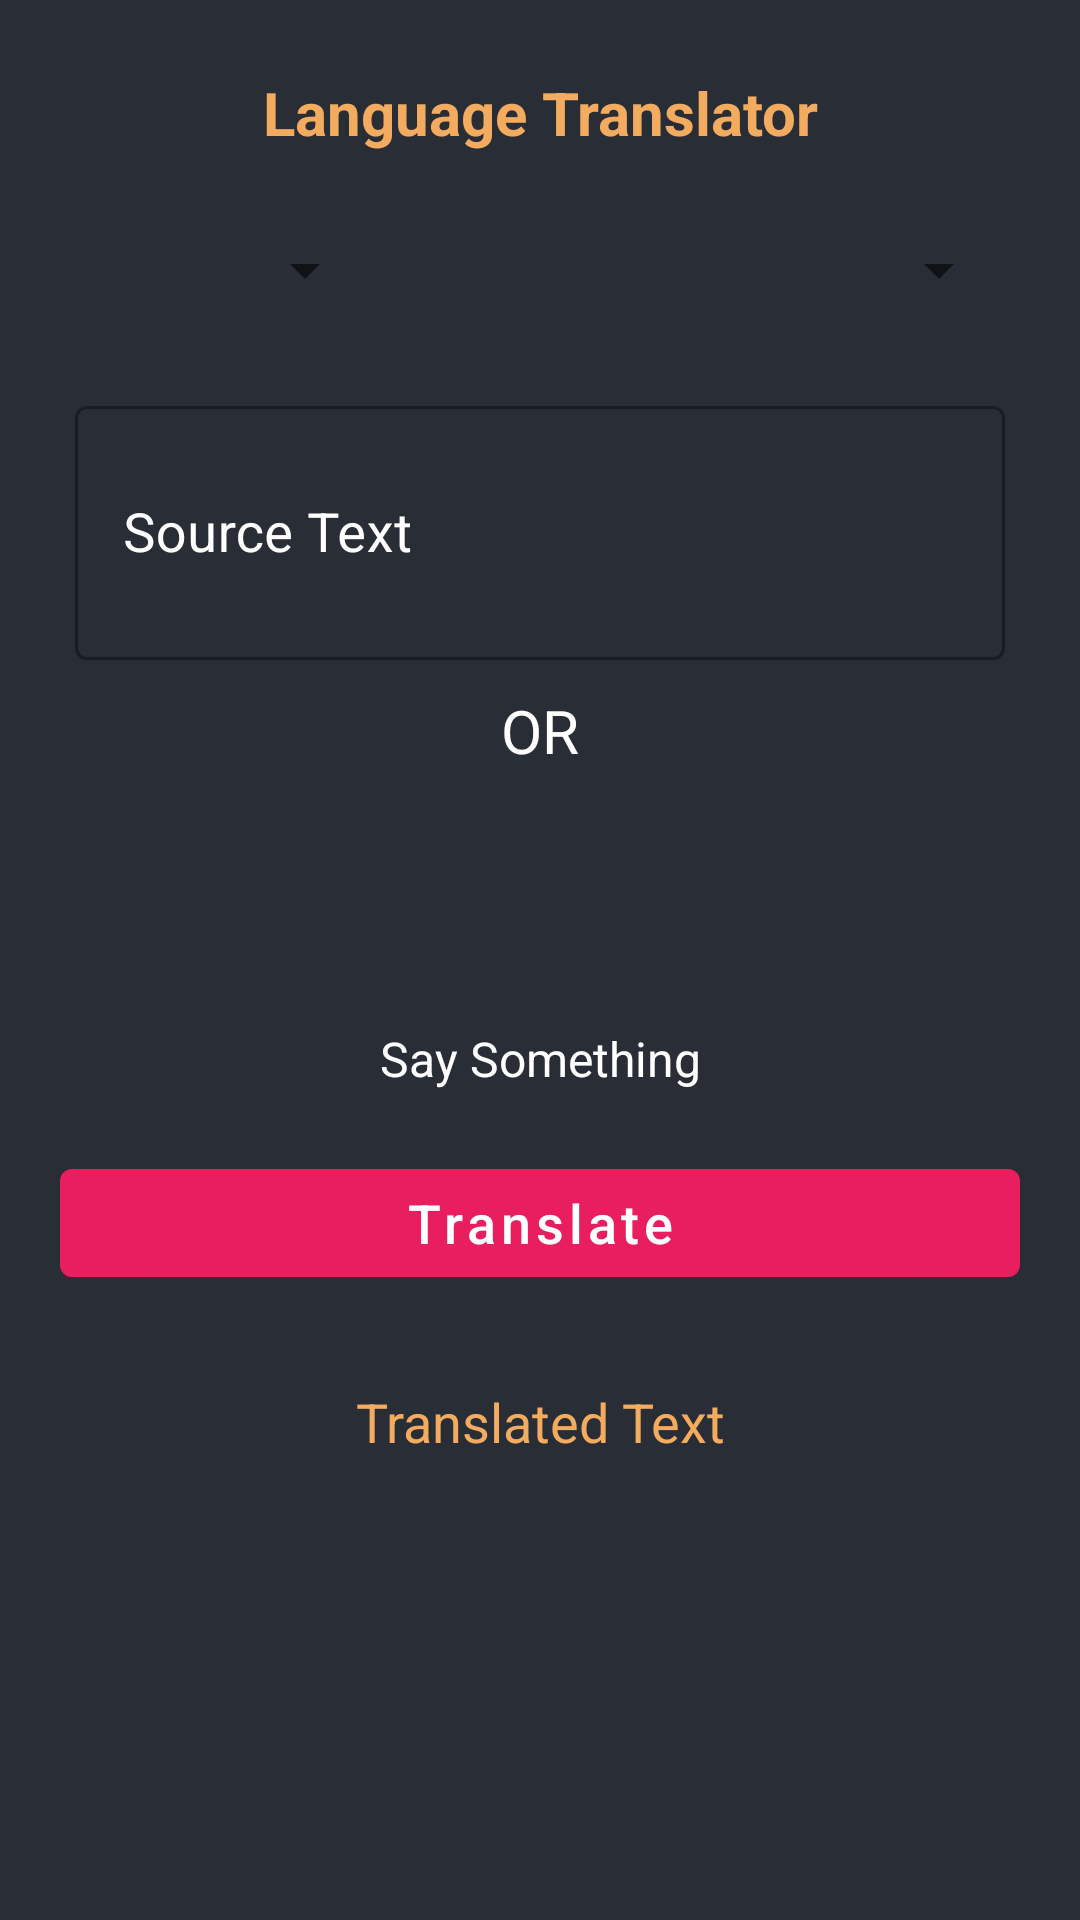

This screen was rendered from an Android layout file. Write that file and the resources it references.
<!-- AndroidManifest.xml: application theme Theme.Languagetranslator -->
<!-- res/layout/activity_language_translator.xml -->
<?xml version="1.0" encoding="utf-8"?>
<LinearLayout xmlns:android="http://schemas.android.com/apk/res/android"
    xmlns:app="http://schemas.android.com/apk/res-auto"
    xmlns:tools="http://schemas.android.com/tools"
    android:layout_width="match_parent"
    android:layout_height="match_parent"
    android:orientation="vertical"
    android:background="@color/black_shade_1"
    style="@style/AppTheme.MaterialTheme"
    tools:context=".LanguageTranslator">

    <TextView
        android:layout_width="match_parent"
        android:layout_height="wrap_content"
        android:text="Language Translator"
        android:layout_marginTop="20dp"
        android:textSize="20sp"
        android:textColor="@color/yellow"
        android:gravity="center"
        android:textStyle="bold"
        android:padding="4dp"
        />

    <LinearLayout
        android:layout_width="match_parent"
        android:layout_height="wrap_content"
        android:orientation="horizontal"
        android:weightSum= "3"
        android:layout_marginStart="20dp"
        android:layout_marginEnd="20dp"
        android:layout_marginTop="20dp">

        <Spinner
            android:layout_width="0dp"
            android:layout_height="wrap_content"
            android:layout_weight="1"
            android:id="@+id/idFromSpinner"
            android:layout_margin="3dp"
            android:padding="3dp"
            android:gravity="center"/>

        <ImageView
            android:layout_width="0dp"
            android:layout_height="wrap_content"
            android:layout_weight="1"
            android:src="@drawable/ic_right_arrow"
            app:tint="@color/white"
            android:layout_gravity="center"/>

        <Spinner
            android:id="@+id/idTopSpinner"
            android:layout_width="0dp"
            android:layout_height="wrap_content"
            android:layout_margin="3dp"
            android:layout_weight="1"
            android:gravity="center"
            android:padding="3dp"/>

    </LinearLayout>

    <com.google.android.material.textfield.TextInputLayout
        android:layout_width="match_parent"
        android:layout_height="100dp"
        android:layout_marginStart="20dp"
        android:layout_marginEnd="20dp"
        android:layout_marginTop="20dp"
        style="@style/Widget.MaterialComponents.TextInputLayout.OutlinedBox"
        android:hint="Source Text"
        android:padding="5dp"
        android:textColorHint="@color/white"
        app:hintTextColor="@color/white"
        >

        <com.google.android.material.textfield.TextInputEditText
            android:layout_width="match_parent"
            android:layout_height="match_parent"
            android:id="@+id/idEdtSource"
            android:ems="10"
            android:importantForAutofill="no"
            android:inputType="textImeMultiLine|textMultiLine"
            android:textColor="@color/white"
            android:textColorHint="@color/white"
            android:textSize="18sp"/>

    </com.google.android.material.textfield.TextInputLayout>

    <TextView
        android:layout_width="match_parent"
        android:layout_height="wrap_content"
        android:text="OR"
        android:textAllCaps="true"
        android:textColor="@color/white"
        android:textSize="20sp"
        android:textAlignment="center"
        android:layout_gravity="center"
        android:layout_margin="5dp"
        />

    <ImageView
        android:layout_width="70dp"
        android:layout_height="70dp"
        android:layout_gravity="center"
        android:layout_marginTop="10dp"
        android:src="@drawable/ic_mic"
        app:tint="@color/yellow"
        android:id="@+id/idIvMic"
        />

    <TextView
        android:layout_width="match_parent"
        android:layout_height="wrap_content"
        android:layout_gravity="center"
        android:text="Say Something"
        android:textAlignment="center"
        android:textColor="@color/white"
        android:textSize="16sp"/>

    <com.google.android.material.button.MaterialButton
        android:id="@+id/idBtnTranslate"
        android:layout_width="match_parent"
        android:layout_height="wrap_content"
        android:layout_marginStart="20dp"
        android:layout_marginTop="20dp"
        android:layout_marginEnd="20dp"
        android:text="Translate"
        android:textAllCaps="false"
        android:textSize="18sp" />

    <TextView
        android:id="@+id/idTVTranslatedTV"
        android:layout_width="match_parent"
        android:layout_height="wrap_content"
        android:layout_gravity="center"
        android:layout_marginTop="30dp"
        android:text="Translated Text"
        android:textAlignment="center"
        android:textAllCaps="false"
        android:textColor="@color/yellow"
        android:textSize="18sp"/>


</LinearLayout>
<!-- resources referenced by this layout -->
<resources>
  <color name="black_shade_1">#292D36</color>
  <color name="white">#FFFFFFFF</color>
  <color name="yellow">#F3AC5F</color>
  <style name="AppTheme.MaterialTheme" parent="Theme.MaterialComponents.Light.DarkActionBar">
          <item name="windowNoTitle">true</item>
          <item name="windowActionBar">false</item>
          <item name="colorPrimary">@color/purple_200</item>
          <item name="colorPrimaryDark">@color/purple_200</item>
          <item name="colorAccent">@color/white</item>
          <item name="android:singleLine">true</item>
      </style>
  <style name="Theme.Languagetranslator" parent="Theme.MaterialComponents.DayNight.DarkActionBar">
          
          <item name="colorPrimary">@color/purple_500</item>
          <item name="colorPrimaryVariant">@color/purple_700</item>
          <item name="colorOnPrimary">@color/white</item>
          
          <item name="colorSecondary">@color/teal_200</item>
          <item name="colorSecondaryVariant">@color/teal_700</item>
          <item name="colorOnSecondary">@color/black</item>
          
          <item name="android:statusBarColor" tools:targetApi="l">?attr/colorPrimaryVariant</item>
          
      </style>
  <color name="purple_200">#E91E5E</color>
  <color name="purple_500">#E91E5E</color>
  <color name="purple_700">#E91E5E</color>
  <color name="teal_200">#FF03DAC5</color>
  <color name="teal_700">#FF018786</color>
  <color name="black">#FF000000</color>
</resources>
